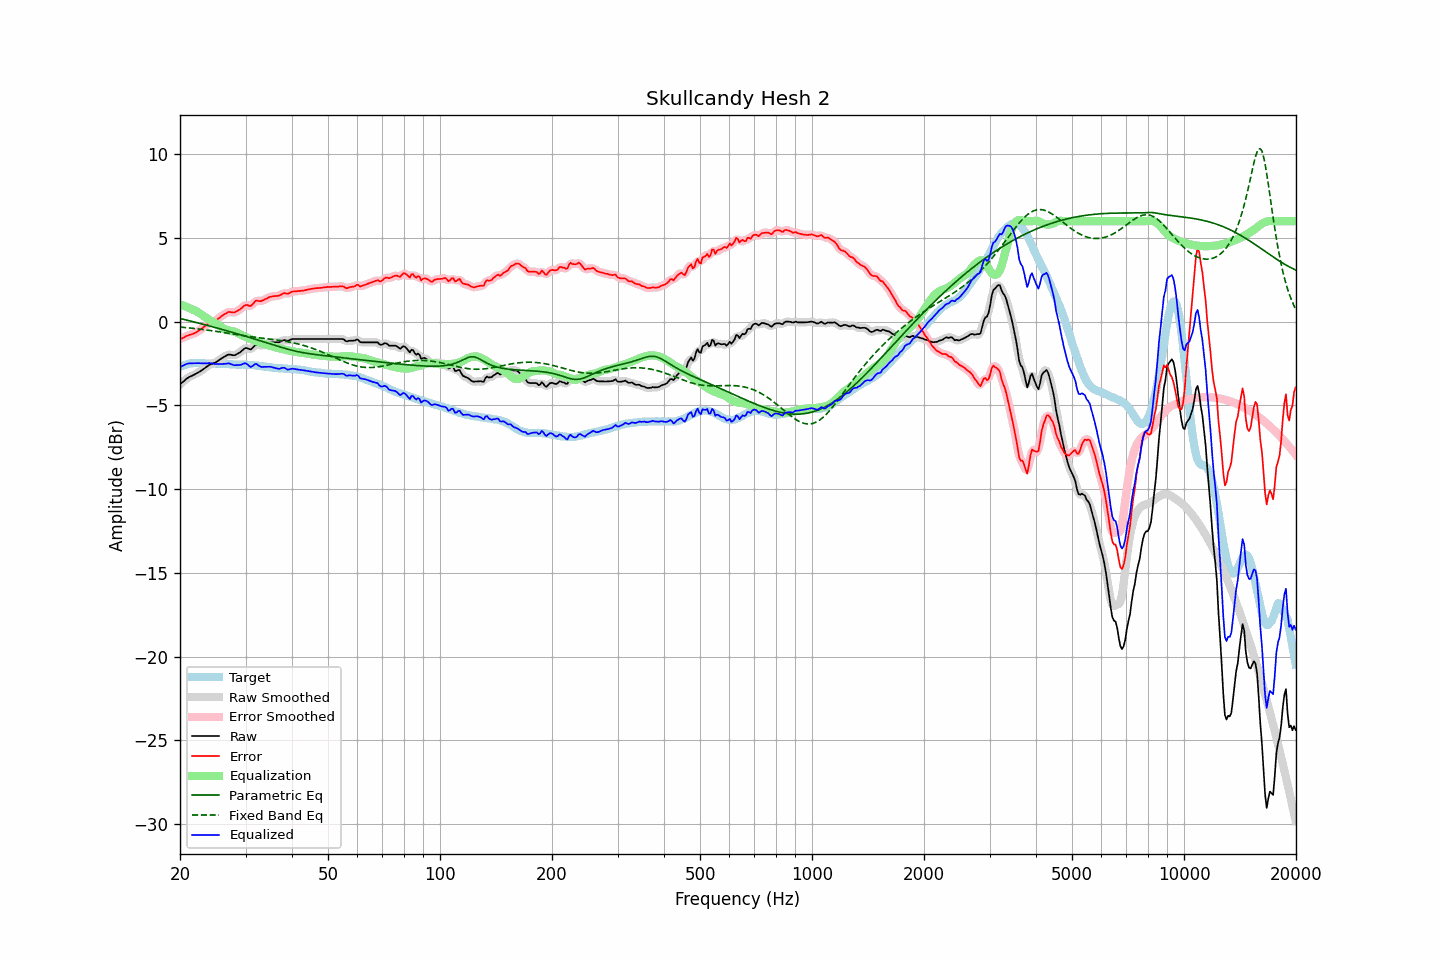

The data file committed next to this chart (first rows):
frequency, raw, error, smoothed, error_smoothed, equalization, parametric_eq, fixed_band_eq, equalized_raw, equalized_smoothed, target
20.00, -3.75, -1.05, -3.75, -1.05, 1.03, 0.19, -0.32, -2.71, -2.72, -2.70
20.20, -3.67, -1.01, -3.66, -1.01, 1.00, 0.17, -0.33, -2.67, -2.66, -2.66
20.40, -3.58, -0.97, -3.58, -0.96, 0.96, 0.14, -0.34, -2.62, -2.62, -2.62
20.61, -3.51, -0.91, -3.50, -0.91, 0.93, 0.12, -0.35, -2.58, -2.57, -2.60
20.81, -3.41, -0.86, -3.42, -0.86, 0.89, 0.10, -0.36, -2.53, -2.53, -2.56
21.02, -3.35, -0.83, -3.35, -0.82, 0.85, 0.07, -0.37, -2.50, -2.50, -2.52
21.23, -3.30, -0.79, -3.29, -0.79, 0.80, 0.05, -0.38, -2.49, -2.49, -2.51
21.44, -3.25, -0.77, -3.25, -0.76, 0.76, 0.03, -0.39, -2.49, -2.49, -2.49
21.66, -3.21, -0.73, -3.21, -0.73, 0.72, 0.00, -0.40, -2.48, -2.49, -2.48
21.87, -3.16, -0.69, -3.16, -0.69, 0.68, -0.02, -0.41, -2.49, -2.48, -2.48
22.09, -3.11, -0.65, -3.11, -0.64, 0.63, -0.05, -0.42, -2.48, -2.48, -2.47
22.31, -3.05, -0.58, -3.06, -0.59, 0.58, -0.07, -0.43, -2.48, -2.48, -2.47
22.54, -3.00, -0.53, -3.00, -0.52, 0.52, -0.10, -0.44, -2.48, -2.48, -2.47
22.76, -2.93, -0.45, -2.94, -0.46, 0.45, -0.12, -0.45, -2.48, -2.49, -2.48
22.99, -2.88, -0.38, -2.87, -0.38, 0.38, -0.15, -0.47, -2.50, -2.49, -2.49
23.22, -2.81, -0.31, -2.81, -0.31, 0.31, -0.17, -0.48, -2.50, -2.50, -2.49
23.45, -2.73, -0.23, -2.73, -0.23, 0.24, -0.20, -0.49, -2.49, -2.49, -2.50
23.69, -2.67, -0.16, -2.66, -0.16, 0.18, -0.22, -0.50, -2.48, -2.48, -2.50
23.92, -2.59, -0.09, -2.60, -0.10, 0.12, -0.25, -0.52, -2.47, -2.48, -2.50
24.16, -2.55, -0.06, -2.55, -0.06, 0.07, -0.27, -0.53, -2.48, -2.48, -2.49
24.40, -2.51, -0.02, -2.51, -0.02, 0.02, -0.30, -0.54, -2.50, -2.50, -2.49
24.65, -2.48, 0.03, -2.48, 0.02, -0.04, -0.33, -0.56, -2.51, -2.52, -2.50
24.89, -2.44, 0.06, -2.44, 0.07, -0.09, -0.35, -0.57, -2.53, -2.52, -2.51
25.14, -2.38, 0.12, -2.38, 0.13, -0.15, -0.38, -0.59, -2.53, -2.53, -2.51
25.39, -2.31, 0.19, -2.32, 0.19, -0.21, -0.41, -0.60, -2.52, -2.52, -2.51
25.65, -2.25, 0.27, -2.25, 0.27, -0.27, -0.43, -0.62, -2.52, -2.52, -2.52
25.91, -2.19, 0.34, -2.18, 0.34, -0.34, -0.46, -0.63, -2.53, -2.52, -2.53
26.16, -2.12, 0.40, -2.12, 0.40, -0.40, -0.49, -0.65, -2.53, -2.52, -2.53
26.43, -2.07, 0.46, -2.06, 0.47, -0.45, -0.51, -0.66, -2.52, -2.52, -2.53
26.69, -2.02, 0.51, -2.01, 0.52, -0.49, -0.54, -0.68, -2.51, -2.50, -2.53
26.96, -1.97, 0.57, -1.98, 0.56, -0.52, -0.57, -0.69, -2.49, -2.50, -2.54
27.23, -1.97, 0.58, -1.97, 0.57, -0.54, -0.60, -0.71, -2.51, -2.51, -2.54
27.50, -1.99, 0.56, -1.99, 0.56, -0.56, -0.62, -0.72, -2.55, -2.55, -2.54
27.77, -2.01, 0.55, -2.00, 0.55, -0.58, -0.65, -0.74, -2.58, -2.58, -2.55
28.05, -2.01, 0.55, -1.99, 0.57, -0.60, -0.68, -0.75, -2.61, -2.59, -2.55
28.33, -1.95, 0.61, -1.96, 0.60, -0.64, -0.71, -0.77, -2.59, -2.60, -2.57
28.62, -1.91, 0.66, -1.91, 0.65, -0.68, -0.73, -0.79, -2.59, -2.60, -2.57
28.90, -1.85, 0.71, -1.85, 0.72, -0.74, -0.76, -0.80, -2.59, -2.59, -2.57
29.19, -1.79, 0.78, -1.78, 0.79, -0.79, -0.79, -0.81, -2.57, -2.56, -2.57
29.48, -1.69, 0.86, -1.69, 0.87, -0.83, -0.82, -0.83, -2.53, -2.53, -2.56
29.78, -1.62, 0.95, -1.62, 0.94, -0.88, -0.85, -0.84, -2.49, -2.50, -2.57
30.08, -1.57, 1.00, -1.59, 0.98, -0.92, -0.88, -0.86, -2.49, -2.51, -2.56
30.38, -1.59, 0.99, -1.60, 0.97, -0.97, -0.91, -0.87, -2.56, -2.57, -2.58
30.68, -1.64, 0.95, -1.63, 0.95, -1.01, -0.94, -0.88, -2.64, -2.64, -2.58
30.99, -1.66, 0.93, -1.63, 0.96, -1.05, -0.96, -0.90, -2.71, -2.68, -2.60
31.30, -1.58, 1.02, -1.57, 1.03, -1.08, -0.99, -0.91, -2.66, -2.65, -2.60
31.61, -1.48, 1.12, -1.48, 1.13, -1.11, -1.02, -0.92, -2.59, -2.59, -2.60
31.93, -1.38, 1.24, -1.41, 1.21, -1.14, -1.05, -0.94, -2.52, -2.55, -2.62
32.24, -1.38, 1.26, -1.38, 1.24, -1.18, -1.08, -0.95, -2.55, -2.56, -2.63
32.57, -1.41, 1.23, -1.40, 1.24, -1.22, -1.11, -0.96, -2.62, -2.62, -2.63
32.89, -1.43, 1.22, -1.41, 1.23, -1.26, -1.14, -0.97, -2.69, -2.67, -2.65
33.22, -1.42, 1.25, -1.41, 1.25, -1.30, -1.17, -0.98, -2.71, -2.70, -2.67
33.55, -1.38, 1.29, -1.38, 1.29, -1.32, -1.20, -1.00, -2.70, -2.71, -2.67
33.89, -1.35, 1.34, -1.35, 1.34, -1.35, -1.23, -1.01, -2.70, -2.70, -2.69
34.23, -1.32, 1.38, -1.31, 1.39, -1.38, -1.26, -1.02, -2.70, -2.69, -2.69
34.57, -1.28, 1.44, -1.28, 1.43, -1.42, -1.29, -1.03, -2.69, -2.69, -2.71
34.92, -1.25, 1.48, -1.25, 1.47, -1.45, -1.33, -1.04, -2.69, -2.70, -2.73
35.27, -1.24, 1.49, -1.24, 1.50, -1.48, -1.36, -1.05, -2.71, -2.71, -2.73
35.62, -1.24, 1.52, -1.23, 1.51, -1.50, -1.39, -1.07, -2.74, -2.74, -2.75
35.97, -1.24, 1.53, -1.24, 1.52, -1.53, -1.42, -1.08, -2.76, -2.77, -2.76
... 635 more rows
